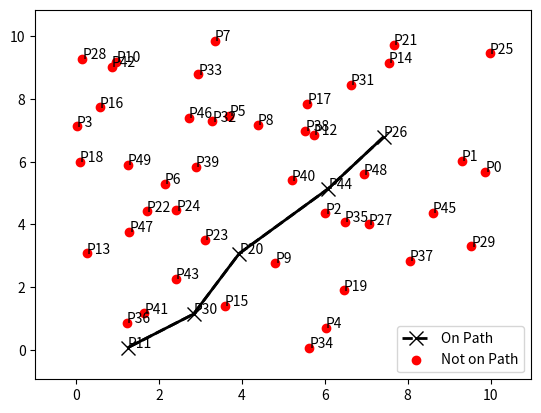
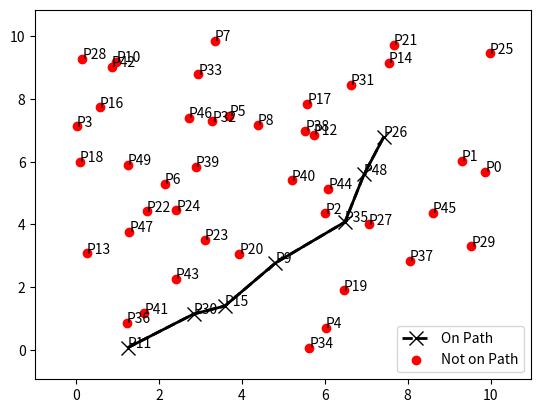

These figures' Python source, in order:
import heapq
import timeit
import math
import matplotlib.pyplot as plt
import matplotlib.patches as patches
from matplotlib.path import Path
import random

def plot_path(coords, path):
    
    codes = [Path.MOVETO] + [Path.LINETO] * (len(path) - 1)

    path_obj = Path(path, codes)

    fig, ax = plt.subplots()
    
    patch = patches.PathPatch(path_obj, facecolor='none', lw=2)
    ax.add_patch(patch)
    
    xs_path, ys_path = zip(*path)
    ax.plot(xs_path, ys_path, 'x--', lw=2, color='black', ms=10, label='On Path')
    
    xs_not_on_path, ys_not_on_path = zip(*[coord for coord in coords if coord not in path])
    ax.scatter(xs_not_on_path, ys_not_on_path, marker='o', color='red', label='Not on Path')
    
    for i, coord in enumerate(coords):
        label = f'P{i}'
        ax.text(coord[0], coord[1], label)
    
    ax.legend()
    
    # Set limits and show plot
    ax.set_xlim(min(xs_path + xs_not_on_path) - 1, max(xs_path + xs_not_on_path) + 1)
    ax.set_ylim(min(ys_path + ys_not_on_path) - 1, max(ys_path + ys_not_on_path) + 1)
    
    plt.show()


class Node:
    def __init__(self, parent=None, position=None):
        self.parent = parent
        self.position = position
        self.cost_of_move = 0.0
        self.heuristic = 0.0
        self.total_cost = 0.0

    def __eq__(self, other):
        return math.isclose(self.position[0], other.position[0]) and math.isclose(
            self.position[1], other.position[1])

    def __lt__(self, other):
        if math.isclose(self.total_cost, other.total_cost):
            return id(self) < id(other)
        return self.total_cost < other.total_cost

def euclidean_distance(pos1, pos2):
    return math.sqrt((pos1[0] - pos2[0]) ** 2 + (pos1[1] - pos2[1]) ** 2)

def find_closest_neighbors(coord, coords, num_neighbors):
    return heapq.nsmallest(num_neighbors, coords, key=lambda x: euclidean_distance(coord, x))

def neighbors_in_circle(center, coords, diameter):
    return [coord for coord in coords if euclidean_distance(center, coord) <= diameter]

def astar(coords, start, end, method):
    start_node = Node(None, start)
    start_node.cost_of_move = start_node.heuristic = start_node.total_cost = 0.0

    end_node = Node(None, end)
    end_node.cost_of_move = end_node.heuristic = end_node.total_cost = 0.0

    open_list = []
    closed_set = set()

    heapq.heappush(open_list, start_node)

    while open_list:
        current_node = heapq.heappop(open_list)
        closed_set.add(current_node.position)

        if current_node == end_node:
            path = []
            while current_node:
                path.append(current_node.position)
                current_node = current_node.parent
            return path[::-1]

        neighbors = [
            (x, y)
            for x, y in coords
            if (x, y) not in closed_set and (x, y) != current_node.position
        ]

        if method == "circle":
            closest_neighbors = neighbors_in_circle(current_node.position, neighbors, 3)
        elif method == "closest_n":
            closest_neighbors = find_closest_neighbors(current_node.position, neighbors, 4)

        if closest_neighbors == []:
            print("Increase the diameter value")
            break

        children = [
            Node(current_node, neighbor)
            for neighbor in closest_neighbors
        ]

        for child in children:
            child.cost_of_move = (
                current_node.cost_of_move + euclidean_distance(current_node.position, child.position)
            )
            child.heuristic = euclidean_distance(child.position, end_node.position)
            child.total_cost = child.cost_of_move + child.heuristic
            heapq.heappush(open_list, child)


def create_random_coordinates(num_coordinates,max_lim):
    coordinates = [(random.uniform(0, max_lim), random.uniform(0, max_lim)) for _ in range(num_coordinates)]
    return coordinates

def search():

    coord = create_random_coordinates(50,10)
    print(coord)
    start = random.choice(coord)
    end = heapq.nlargest(1,coord,key= lambda x: euclidean_distance(start,x))[0]
    
    astar_time_circle = timeit.timeit(lambda: astar(coord, start, end,"circle"), number=1)
    astar_time_closest_n = timeit.timeit(lambda: astar(coord, start, end,"circle"), number=1)
    print(f"Total running time for circle method: {astar_time_circle * 10**3:.3f} ms")
    print(f"Total running time for closest n method: {astar_time_closest_n * 10**3:.3f} ms")

    path1 = astar(coord, start, end, "circle")
    path2 = astar(coord, start, end, "closest_n")
    if path1 and path2:
        '''print("Path found:", path1)
        print("Path found:", path2)'''
        plot_path(coord, path1)
        plot_path(coord, path2)
    else:
        print("No path found.")

if __name__ == "__main__":
    search()
